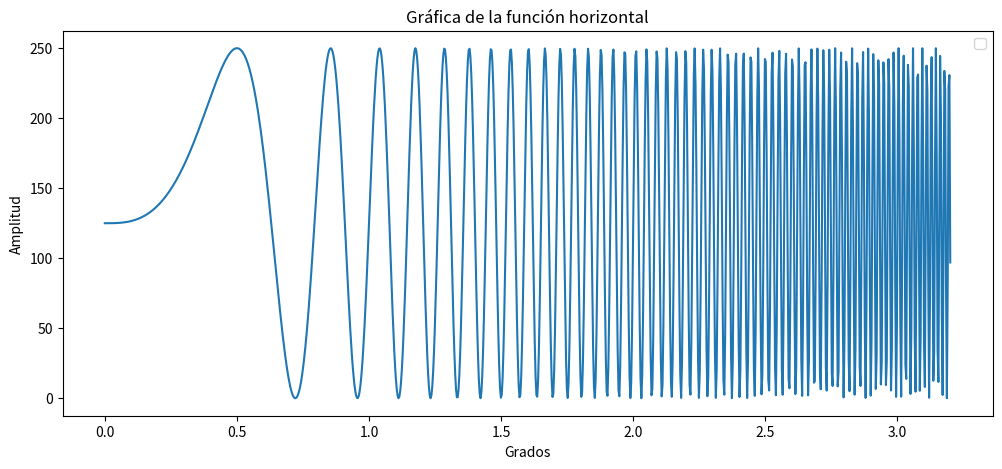
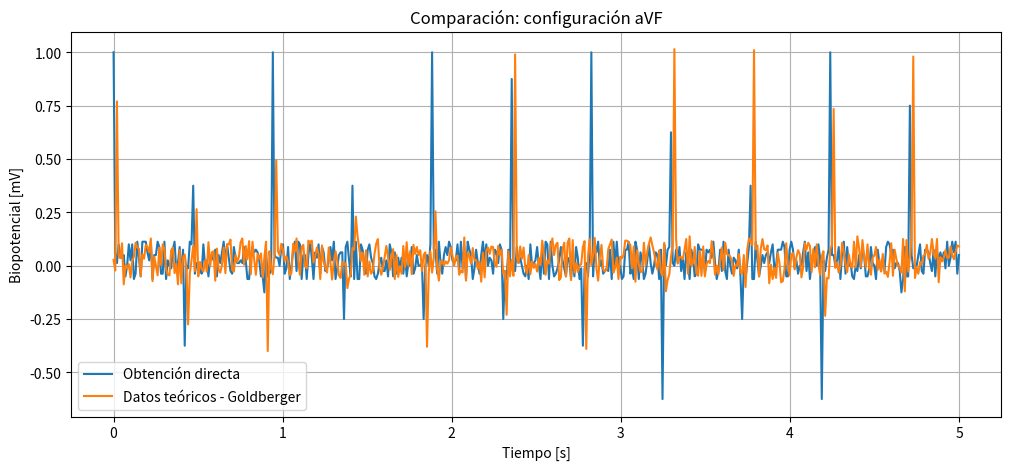

Generate these figures, in order, with matplotlib:
import numpy as np
import matplotlib.pyplot as plt
import random
import time

random.seed(time.time())

f = lambda x: 125*(-np.sin(((-4*np.pi)*(x**3))))+125
g = lambda x: 125*(np.sin((((-4*np.pi)*(x**2))/(x-3.25))))+125
h = lambda x: 0

x = np.linspace(0,3.2,1000)
y = f(x)

plt.figure(figsize=(12,5))
plt.plot(x,y)
plt.title('Gráfica de la función horizontal')
plt.xlabel("Grados")
plt.ylabel("Amplitud")
plt.legend()
plt.show()

x = np.linspace(0,5,500)
y1=[]
for i in range(500):
    if i%47 == 0:
        y1.append((1/200)*(0+(25*random.randrange(1,10))))
    elif (i+5)%47 == 0:
        y1.append((1/200)*(0+(25*random.randrange(-5,0))))
    else:
        y1.append((1/200)*(0+(2.5*random.randrange(-5,10))))
y2 = []
c = random.randrange(-5,6)
for i in range(500):
    if (i+c)%47 == 0:
        y2.append((1/200)*(random.randrange(-5,6)+(25*random.randrange(1,10))))
    elif (i+5+c)%47 == 0:
        y2.append((1/200)*(random.randrange(-5,6)+(25*random.randrange(-5,0))))
    else:
        y2.append((1/200)*(random.randrange(-5,6)+(2.5*random.randrange(-5,10))))
        
plt.figure(figsize=(12,5))
plt.plot(x,y1,label="Obtención directa")
plt.plot(x,y2,label="Datos teóricos - Goldberger")
plt.title('Comparación: configuración aVF')
plt.xlabel("Tiempo [s]")
plt.ylabel("Biopotencial [mV]")
plt.grid(True)
plt.legend()
plt.show()
